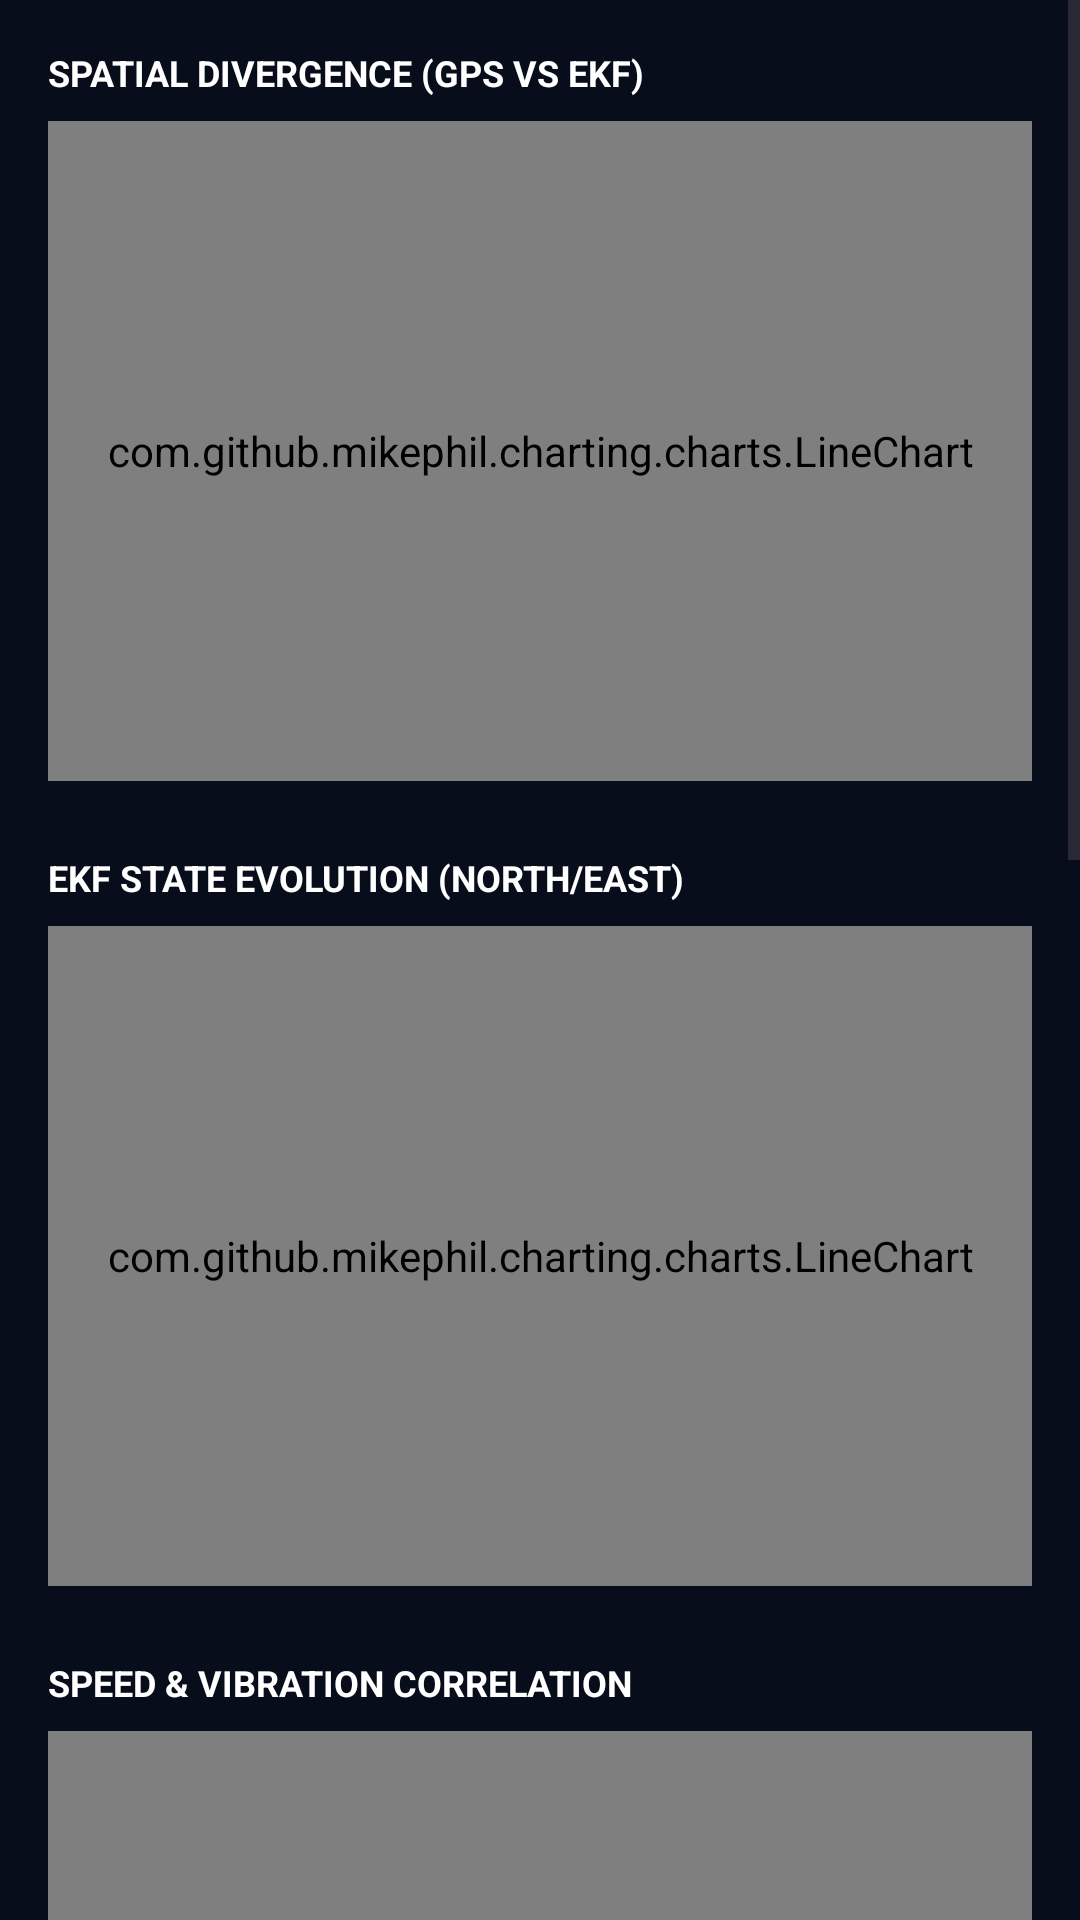

Layout XML and referenced resources for this Android screen:
<!-- AndroidManifest.xml: application theme Theme.TrueNorth -->
<!-- res/layout/fragment_analytics.xml -->
<?xml version="1.0" encoding="utf-8"?>
<ScrollView xmlns:android="http://schemas.android.com/apk/res/android"
    android:layout_width="match_parent"
    android:layout_height="match_parent"
    android:background="#070D1A">

    <LinearLayout
        android:layout_width="match_parent"
        android:layout_height="wrap_content"
        android:orientation="vertical"
        android:padding="16dp">

        <TextView
            android:layout_width="wrap_content"
            android:layout_height="wrap_content"
            android:text="SPATIAL DIVERGENCE (GPS VS EKF)"
            android:textColor="#FFFFFF"
            android:textSize="12sp"
            android:textStyle="bold" />

        <com.github.mikephil.charting.charts.LineChart
            android:id="@+id/chartDivergence"
            android:layout_width="match_parent"
            android:layout_height="220dp"
            android:layout_marginTop="8dp" />

        <TextView
            android:layout_width="wrap_content"
            android:layout_height="wrap_content"
            android:layout_marginTop="24dp"
            android:text="EKF STATE EVOLUTION (NORTH/EAST)"
            android:textColor="#FFFFFF"
            android:textSize="12sp"
            android:textStyle="bold" />

        <com.github.mikephil.charting.charts.LineChart
            android:id="@+id/chartPos"
            android:layout_width="match_parent"
            android:layout_height="220dp"
            android:layout_marginTop="8dp" />

        <TextView
            android:layout_width="wrap_content"
            android:layout_height="wrap_content"
            android:layout_marginTop="24dp"
            android:text="SPEED &amp; VIBRATION CORRELATION"
            android:textColor="#FFFFFF"
            android:textSize="12sp"
            android:textStyle="bold" />

        <com.github.mikephil.charting.charts.LineChart
            android:id="@+id/chartSpeedVibe"
            android:layout_width="match_parent"
            android:layout_height="220dp"
            android:layout_marginTop="8dp" />

        <TextView
            android:layout_width="wrap_content"
            android:layout_height="wrap_content"
            android:layout_marginTop="24dp"
            android:text="SENSOR RESIDUALS (BARO/MAG)"
            android:textColor="#FFFFFF"
            android:textSize="12sp"
            android:textStyle="bold" />

        <com.github.mikephil.charting.charts.LineChart
            android:id="@+id/chartResiduals"
            android:layout_width="match_parent"
            android:layout_height="220dp"
            android:layout_marginTop="8dp" />

        <TextView
            android:layout_width="wrap_content"
            android:layout_height="wrap_content"
            android:layout_marginTop="24dp"
            android:text="STEP GAIN &amp; CADENCE"
            android:textColor="#FFFFFF"
            android:textSize="12sp"
            android:textStyle="bold" />

        <com.github.mikephil.charting.charts.LineChart
            android:id="@+id/chartSteps"
            android:layout_width="match_parent"
            android:layout_height="220dp"
            android:layout_marginTop="8dp" />

        <View
            android:layout_width="match_parent"
            android:layout_height="80dp" />

    </LinearLayout>
</ScrollView>
<!-- resources referenced by this layout -->
<resources>
  <style name="Theme.TrueNorth" parent="Theme.Material3.DayNight.NoActionBar">
          <item name="colorPrimary">@color/brand_cyan</item>
          <item name="android:statusBarColor">@color/brand_dark</item>
          <item name="android:navigationBarColor">@color/brand_dark</item>
      </style>
  <color name="brand_cyan">#00D4FF</color>
  <color name="brand_dark">#070D1A</color>
</resources>
